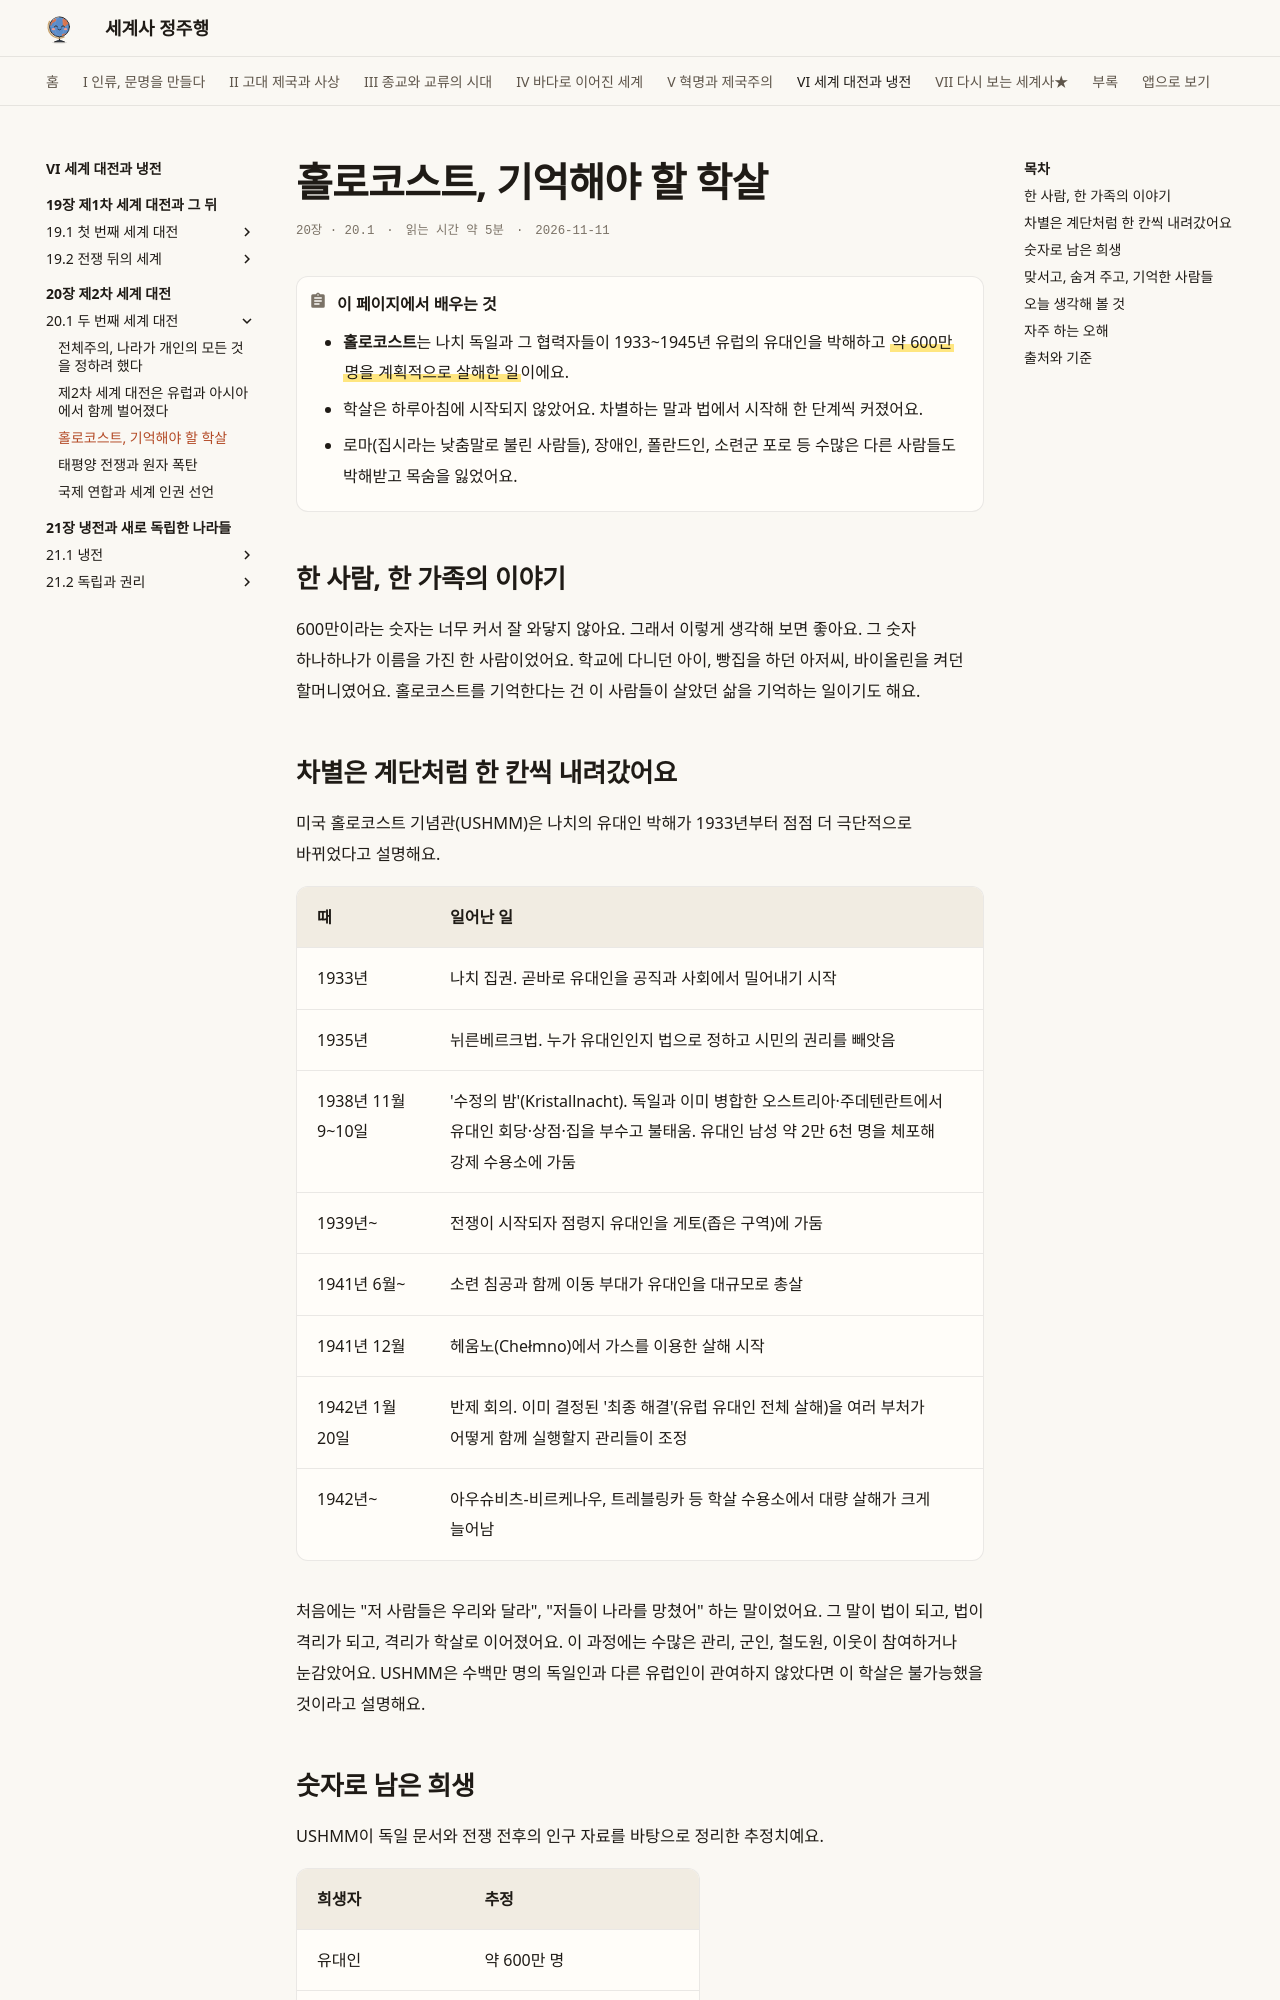

repository: history-jungjuhang/world-history · page: part6/ch20/holocaust/index.html · generator: mkdocs

# 홀로코스트, 기억해야 할 학살

<p class="ep-meta"><span>20장 · 20.1</span><span>읽는 시간 약 5분</span><span>2026-11-11</span></p>

!!! abstract "이 페이지에서 배우는 것"
    - **홀로코스트**는 나치 독일과 그 협력자들이 1933~1945년 유럽의 유대인을 박해하고 ==약 600만 명을 계획적으로 살해한 일==이에요.
    - 학살은 하루아침에 시작되지 않았어요. 차별하는 말과 법에서 시작해 한 단계씩 커졌어요.
    - 로마(집시라는 낮춤말로 불린 사람들), 장애인, 폴란드인, 소련군 포로 등 수많은 다른 사람들도 박해받고 목숨을 잃었어요.

## 한 사람, 한 가족의 이야기

600만이라는 숫자는 너무 커서 잘 와닿지 않아요. 그래서 이렇게 생각해 보면 좋아요. 그 숫자 하나하나가 이름을 가진 한 사람이었어요. 학교에 다니던 아이, 빵집을 하던 아저씨, 바이올린을 켜던 할머니였어요. 홀로코스트를 기억한다는 건 이 사람들이 살았던 삶을 기억하는 일이기도 해요.

## 차별은 계단처럼 한 칸씩 내려갔어요

미국 홀로코스트 기념관(USHMM)은 나치의 유대인 박해가 1933년부터 점점 더 극단적으로 바뀌었다고 설명해요.

| 때 | 일어난 일 |
|---|---|
| 1933년 | 나치 집권. 곧바로 유대인을 공직과 사회에서 밀어내기 시작 |
| 1935년 | 뉘른베르크법. 누가 유대인인지 법으로 정하고 시민의 권리를 빼앗음 |
| 1938년 11월 9~10일 | '수정의 밤'(Kristallnacht). 독일과 이미 병합한 오스트리아·주데텐란트에서 유대인 회당·상점·집을 부수고 불태움. 유대인 남성 약 2만 6천 명을 체포해 강제 수용소에 가둠 |
| 1939년~ | 전쟁이 시작되자 점령지 유대인을 게토(좁은 구역)에 가둠 |
| 1941년 6월~ | 소련 침공과 함께 이동 부대가 유대인을 대규모로 총살 |
| 1941년 12월 | 헤움노(Chełmno)에서 가스를 이용한 살해 시작 |
| 1942년 1월 20일 | 반제 회의. 이미 결정된 '최종 해결'(유럽 유대인 전체 살해)을 여러 부처가 어떻게 함께 실행할지 관리들이 조정 |
| 1942년~ | 아우슈비츠-비르케나우, 트레블링카 등 학살 수용소에서 대량 살해가 크게 늘어남 |

처음에는 "저 사람들은 우리와 달라", "저들이 나라를 망쳤어" 하는 말이었어요. 그 말이 법이 되고, 법이 격리가 되고, 격리가 학살로 이어졌어요. 이 과정에는 수많은 관리, 군인, 철도원, 이웃이 참여하거나 눈감았어요. USHMM은 수백만 명의 독일인과 다른 유럽인이 관여하지 않았다면 이 학살은 불가능했을 것이라고 설명해요.

## 숫자로 남은 희생

USHMM이 독일 문서와 전쟁 전후의 인구 자료를 바탕으로 정리한 추정치예요.

| 희생자 | 추정 |
|---|---|
| 유대인 | 약 600만 명 |
| 소련군 포로 | 약 330만 명 |
| 폴란드인(비유대인) | 약 180만 명 |
| 로마 | 최소 25만 명, 많게는 50만 명 |
| 시설에 있던 장애인 | 25만~30만 명 |

유대인 희생자 가운데 약 270만 명은 학살 수용소에서, 약 200만 명은 총살 작전에서 목숨을 잃었어요.
